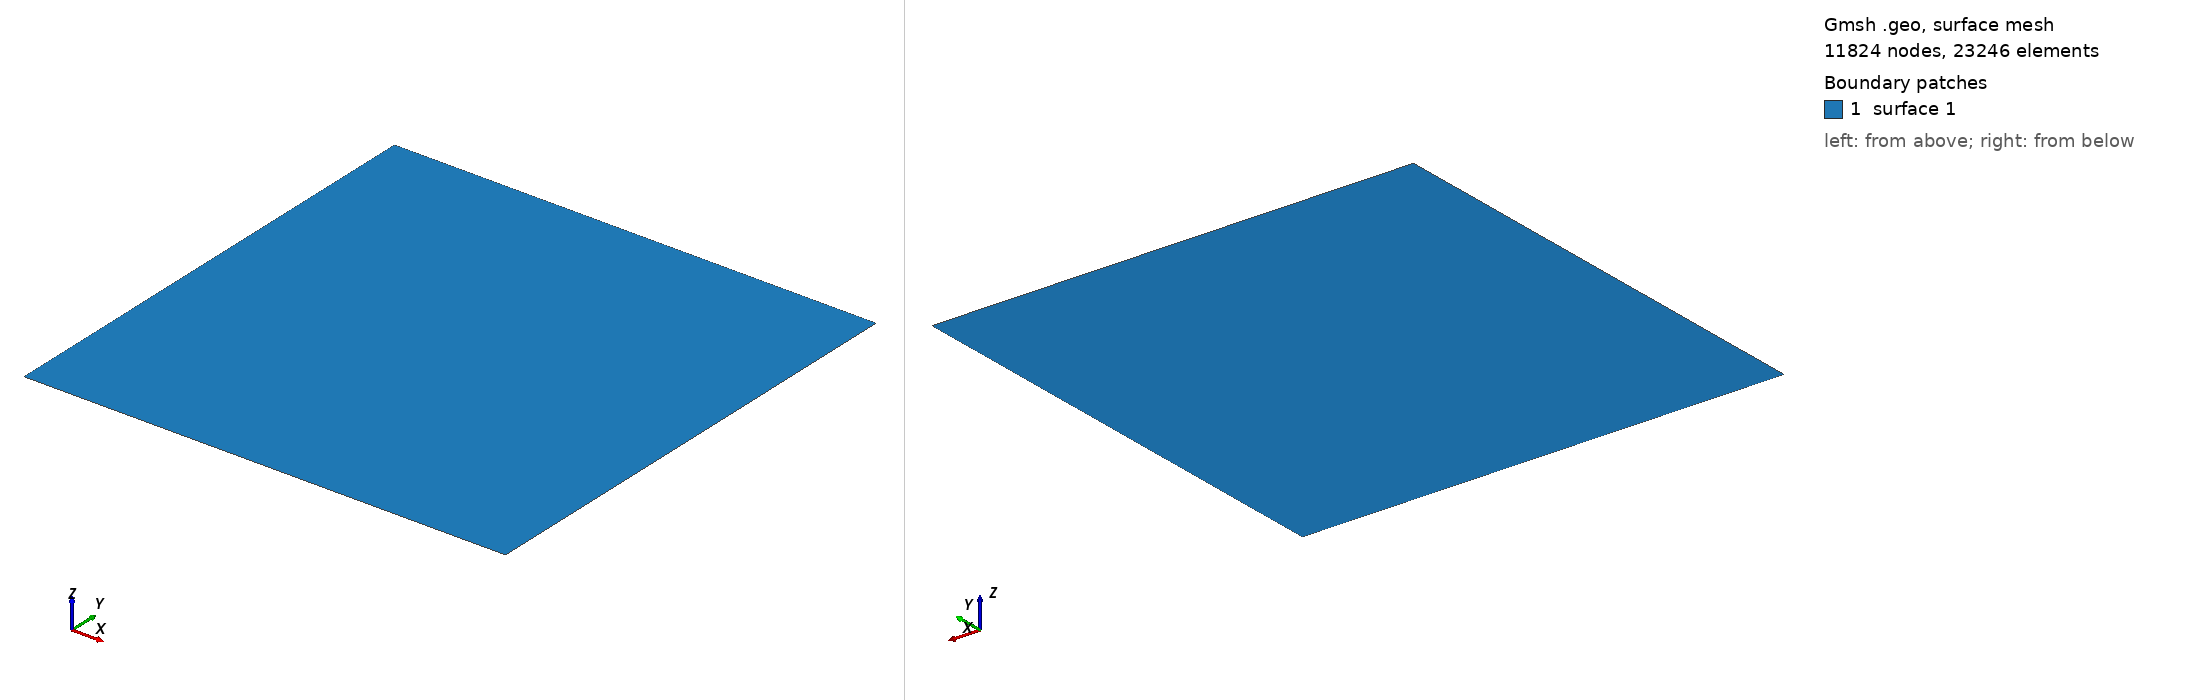

Gmsh geometry script, surface-meshed: 11824 nodes, 23246 surface elements. Boundary patches (legend numbers): 1 surface 1. Left view from above one corner, right view from below the opposite corner. The script declares no physical surfaces, so the legend lists its geometric surfaces. The drawing asked Gmsh for element sizes between 1% and 20% of the model's largest extent; the script's own settings can give other sizes.

=== square1-2Fine.geo (drawn) ===
// settings Kersting
lc = 0.005;
a = -0.6;
b = 0.6;
 //+
Point(1) = {b, a, 0, lc};
//+
Point(2) = {b, b, 0, lc};
//+
Point(3) = {a, b, 0, lc};
//+
Point(4) = {a, a, 0, lc};
//+
Line(1) = {1, 2};
//+
Line(2) = {2, 3};
//+
Line(3) = {3, 4};
//+
Line(4) = {4, 1};
//+
Curve Loop(1) = {1, 2, 3, 4};
//+
Plane Surface(1) = {1};
//+
Physical Curve("OuterBoundary") = {1, 4, 3, 2};
